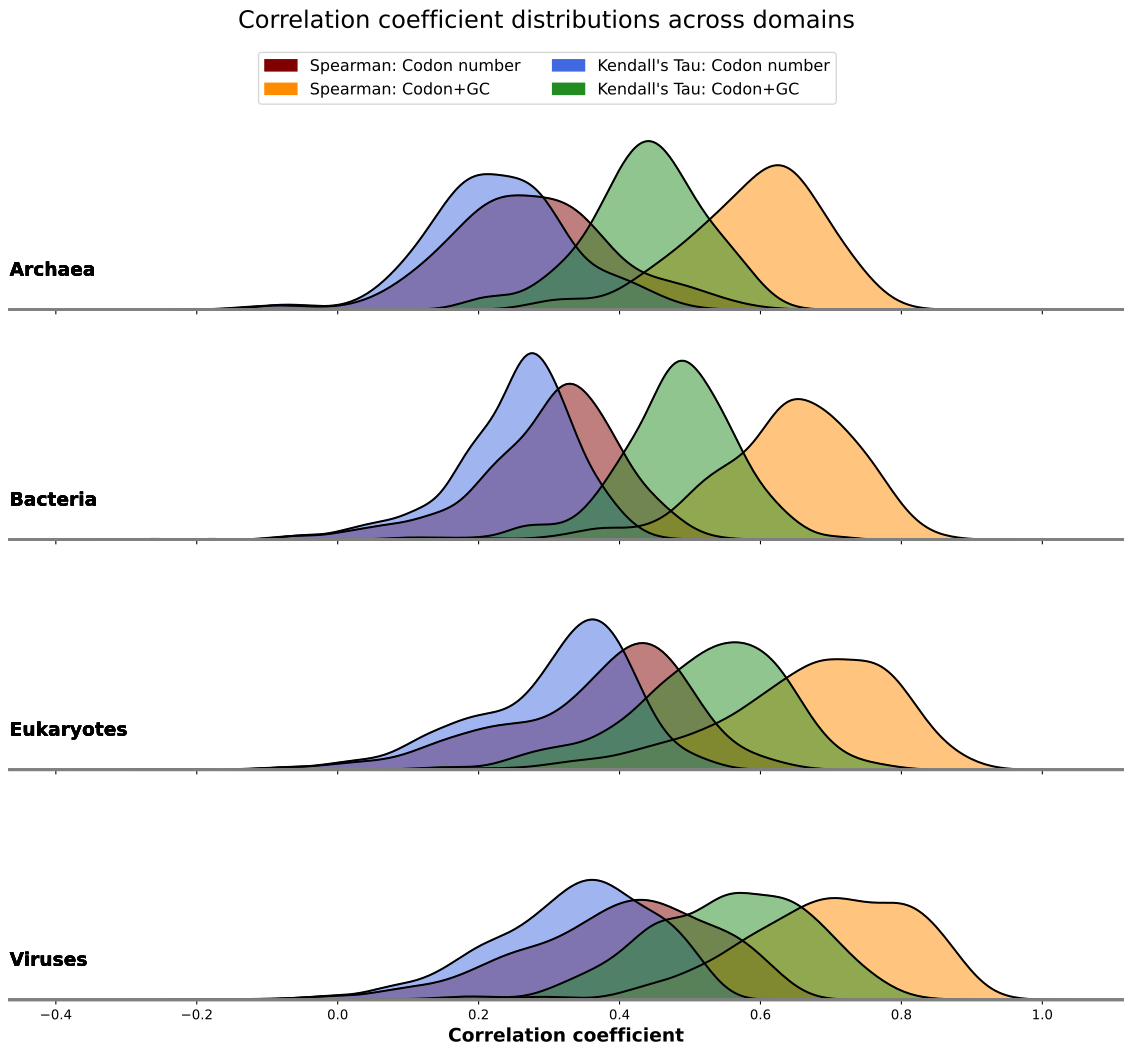

The file beside this chart, header and first rows:
	Coefficient	Correlation	Comparison	Domain
0	0.1821	Spearman	code	Archaea
1	0.3035	Spearman	code	Archaea
2	0.3299	Spearman	code	Archaea
3	0.2307	Spearman	code	Archaea
4	0.4493	Spearman	code	Archaea
5	0.4493	Spearman	code	Archaea
6	0.255	Spearman	code	Archaea
7	0.3278	Spearman	code	Archaea
8	0.3278	Spearman	code	Archaea
9	0.4493	Spearman	code	Archaea
10	0.4007	Spearman	code	Archaea
11	0.2307	Spearman	code	Archaea
12	0.3035	Spearman	code	Archaea
13	0.1461	Spearman	code	Archaea
14	0.3521	Spearman	code	Archaea
15	0.2064	Spearman	code	Archaea
16	0.2064	Spearman	code	Archaea
17	0.3764	Spearman	code	Archaea
18	0.498	Spearman	code	Archaea
19	0.2064	Spearman	code	Archaea
20	0.1821	Spearman	code	Archaea
21	0.3278	Spearman	code	Archaea
22	0.4978	Spearman	code	Archaea
23	0.3764	Spearman	code	Archaea
24	0.2307	Spearman	code	Archaea
25	0.3521	Spearman	code	Archaea
26	0.2793	Spearman	code	Archaea
27	0.2064	Spearman	code	Archaea
28	0.3278	Spearman	code	Archaea
29	0.3534	Spearman	code	Archaea
30	0.2307	Spearman	code	Archaea
31	0.06073	Spearman	code	Archaea
32	0.2804	Spearman	code	Archaea
33	0.2064	Spearman	code	Archaea
34	0.2793	Spearman	code	Archaea
35	0.2064	Spearman	code	Archaea
36	0.1093	Spearman	code	Archaea
37	0.2064	Spearman	code	Archaea
38	0.255	Spearman	code	Archaea
39	0.2307	Spearman	code	Archaea
40	0.1093	Spearman	code	Archaea
41	0.2064	Spearman	code	Archaea
42	0.255	Spearman	code	Archaea
43	0.2307	Spearman	code	Archaea
44	0.3169	Spearman	code	Archaea
45	0.1821	Spearman	code	Archaea
46	0.1578	Spearman	code	Archaea
47	0.3764	Spearman	code	Archaea
48	0.3035	Spearman	code	Archaea
49	0.4735	Spearman	code	Archaea
50	0.3278	Spearman	code	Archaea
51	0.1093	Spearman	code	Archaea
52	0.2793	Spearman	code	Archaea
53	0.1336	Spearman	code	Archaea
54	0.2793	Spearman	code	Archaea
55	0.5464	Spearman	code	Archaea
56	0.3278	Spearman	code	Archaea
57	0.3278	Spearman	code	Archaea
58	0.2309	Spearman	code	Archaea
59	0.255	Spearman	code	Archaea
... 7,964 more rows
